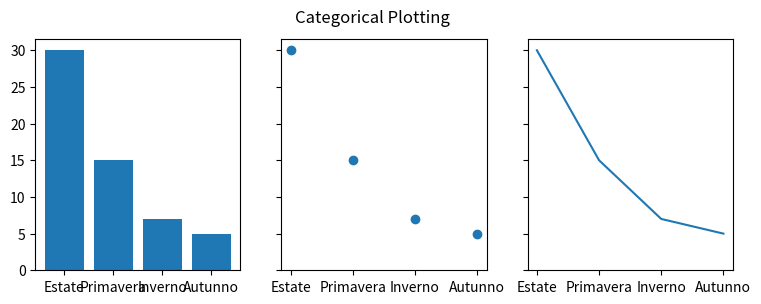

Python code for this plot:
import matplotlib.pyplot as plt

data = {'Estate': 30, 'Primavera': 15, 'Inverno': 7, 'Autunno': 5}
names = list(data.keys())
values = list(data.values())

fig, axs = plt.subplots(1, 3, figsize=(9, 3), sharey=True)
axs[0].bar(names, values)
axs[1].scatter(names, values)
axs[2].plot(names, values)
fig.suptitle('Categorical Plotting')


plt.show()
